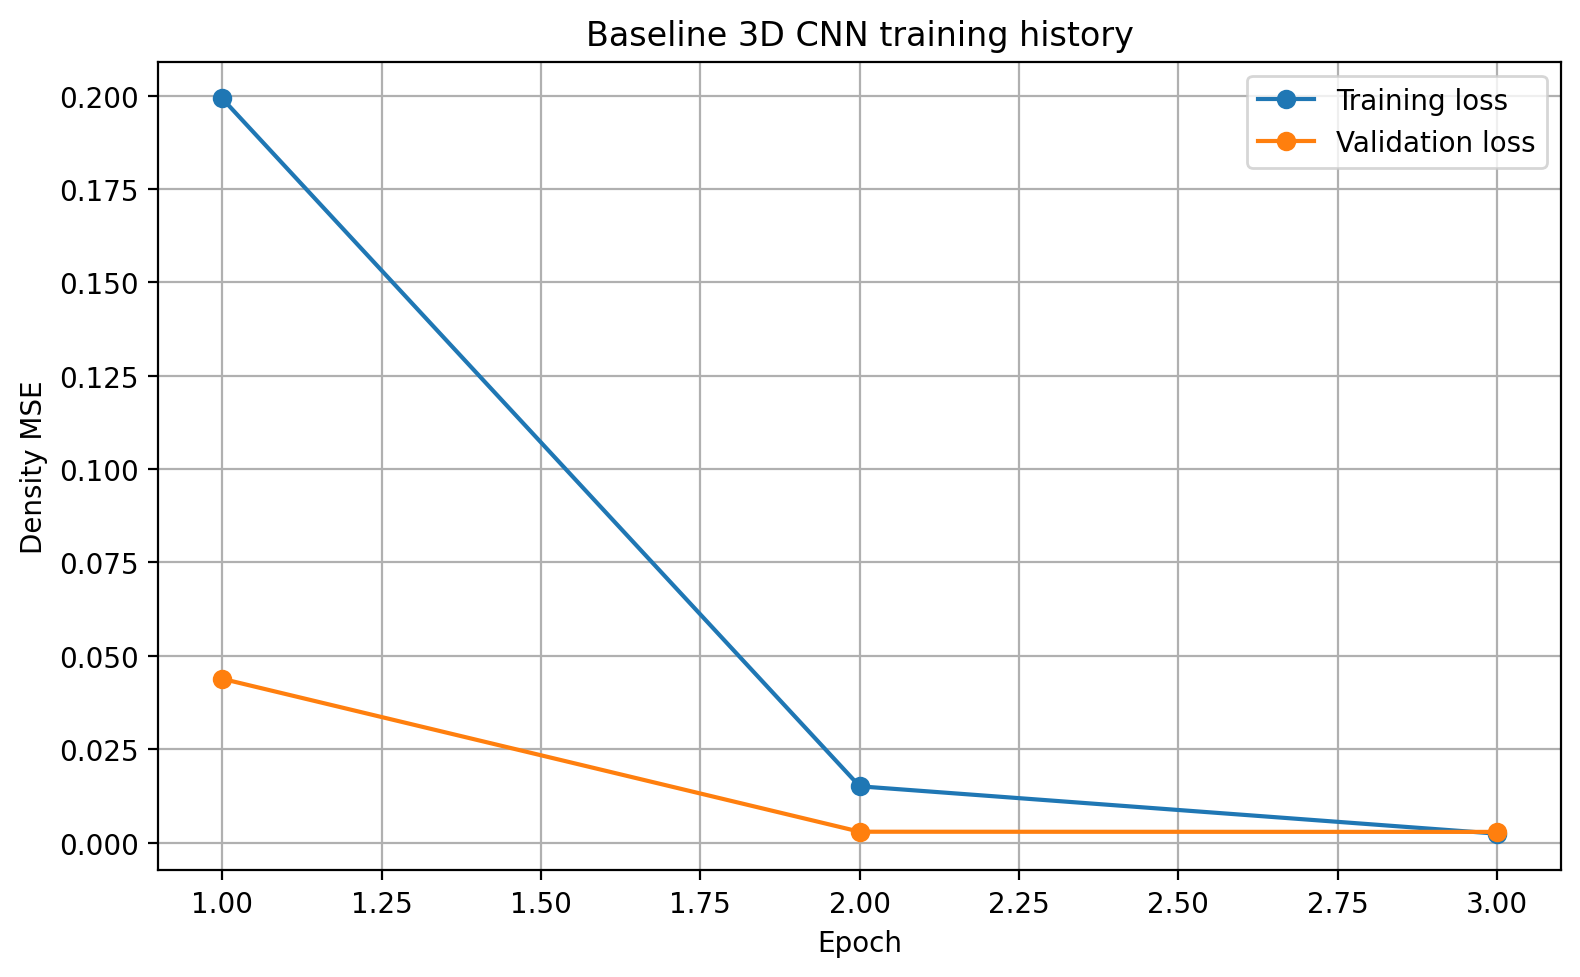

The table this chart was drawn from, first rows:
epoch, density_mae, loss, val_density_mae, val_loss
1, 0.4314, 0.1992, 0.1567, 0.04384
2, 0.05668, 0.01506, 0.004757, 0.002902
3, 0.00322, 0.002378, 0.004349, 0.002857
